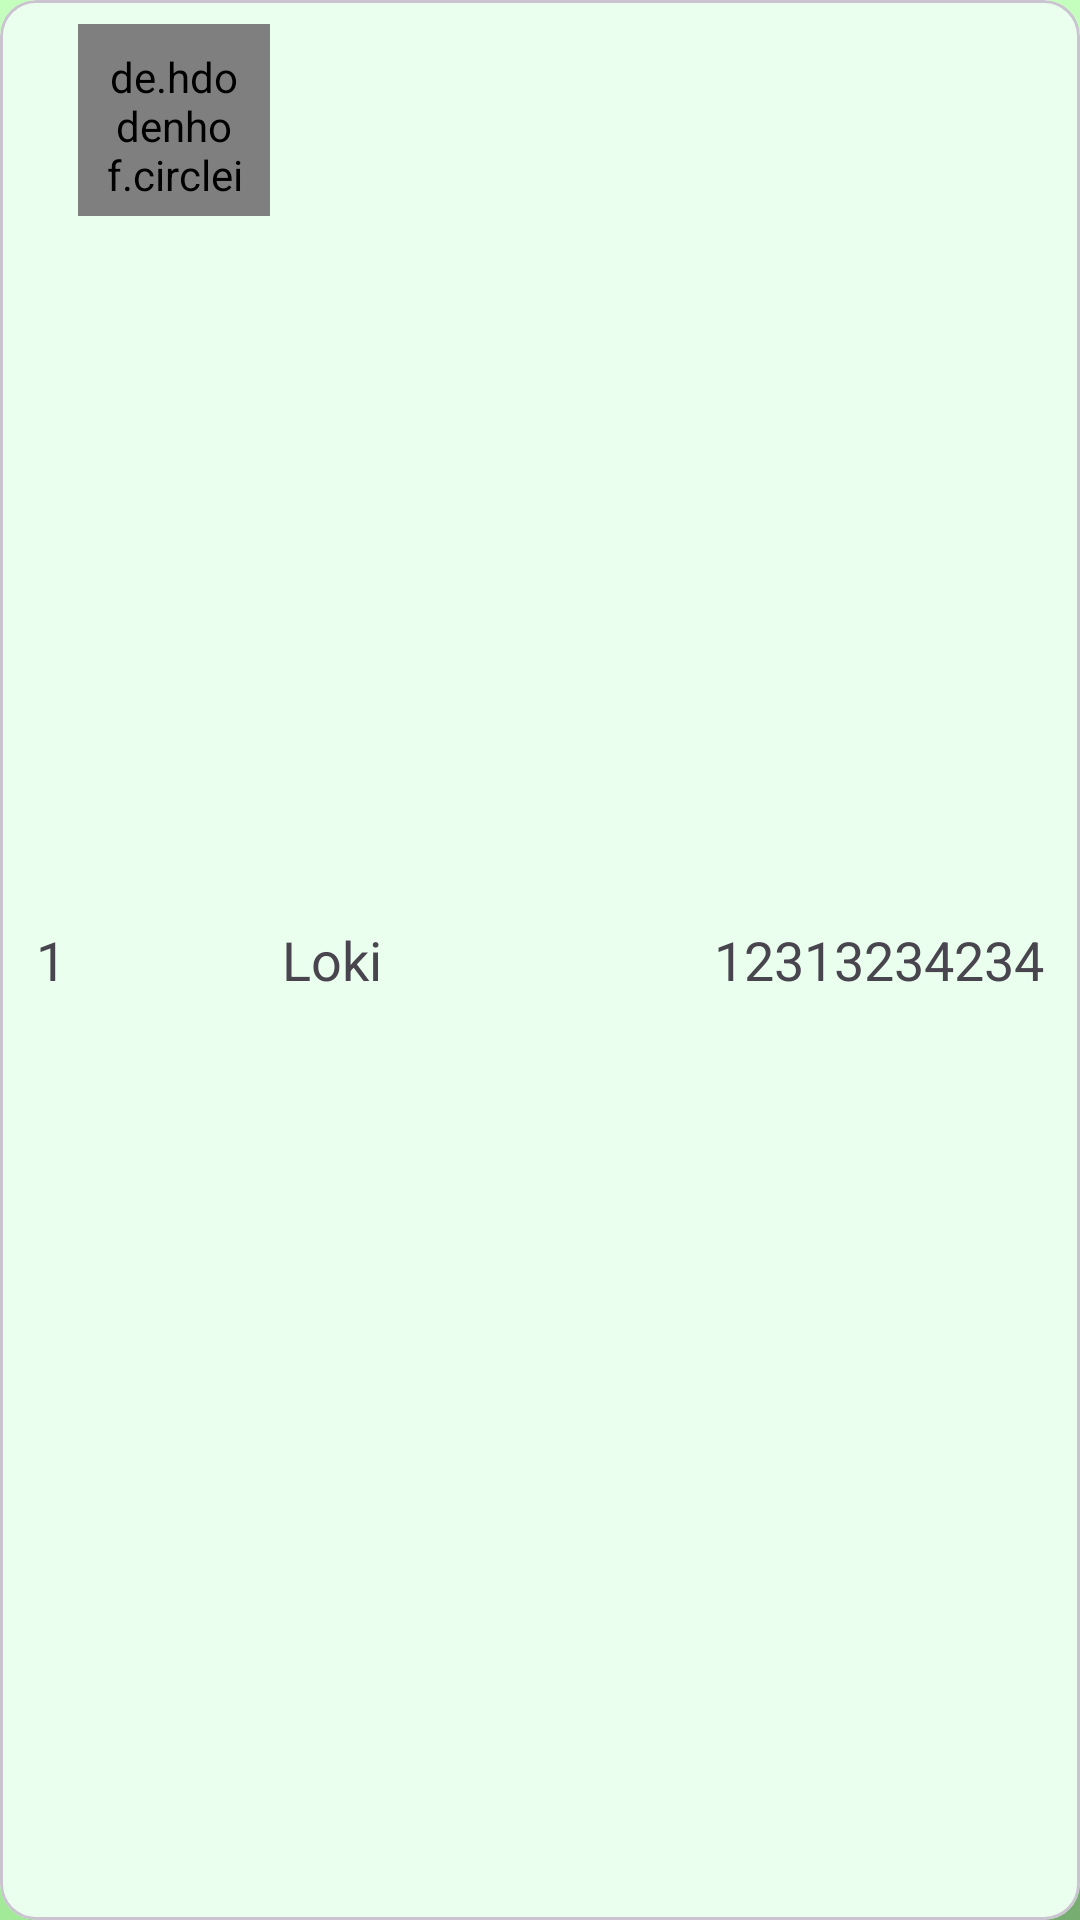

Android layout source for this screen:
<!-- AndroidManifest.xml: application theme Theme.QuizAPP.Main -->
<!-- res/layout/user_rank_item.xml -->
<?xml version="1.0" encoding="utf-8"?>
<com.google.android.material.card.MaterialCardView xmlns:android="http://schemas.android.com/apk/res/android"
    android:layout_width="match_parent"
    android:layout_height="wrap_content"
    android:layout_margin="8dp">

    <LinearLayout
        android:layout_width="match_parent"
        android:layout_height="match_parent"
        android:orientation="horizontal"
        android:padding="8dp">

        <TextView
            android:id="@+id/userRank"
            android:layout_width="wrap_content"
            android:layout_height="match_parent"
            android:gravity="center"
            android:padding="4dp"
            android:text="1"
            android:textSize="18sp" />

        <de.hdodenhof.circleimageview.CircleImageView
            android:id="@+id/userPhotoRank"
            android:layout_width="64dp"
            android:layout_height="64dp"
            android:padding="8dp"
            android:src="@drawable/handle_profile" />

        <TextView
            android:id="@+id/userNameRank"
            android:layout_width="wrap_content"
            android:layout_height="match_parent"
            android:layout_weight="1"
            android:gravity="center_vertical"
            android:padding="4dp"
            android:text="Loki"
            android:textSize="18sp" />

        <TextView
            android:id="@+id/userScoreRank"
            android:layout_width="wrap_content"
            android:layout_height="match_parent"
            android:gravity="center"
            android:padding="4dp"
            android:text="12313234234"
            android:textSize="18sp" />
    </LinearLayout>
</com.google.android.material.card.MaterialCardView>
<!-- resources referenced by this layout -->
<resources>
  <style name="Theme.QuizAPP.Main" parent="Base.Theme.QuizAPP.Main" />
  <style name="Base.Theme.QuizAPP.Main" parent="Theme.Material3.Light">
          <item name="colorPrimary">@color/light_moss</item>
          <item name="colorSurface">@color/light_moss</item>
          <item name="android:windowSplashScreenBackground">#77c801</item>
  
          <item name="android:windowBackground">@drawable/background</item>
      </style>
  <color name="light_moss">#eaffee</color>
  <!-- drawable background: jpg bitmap (drawable, 10727 bytes) -->
</resources>
